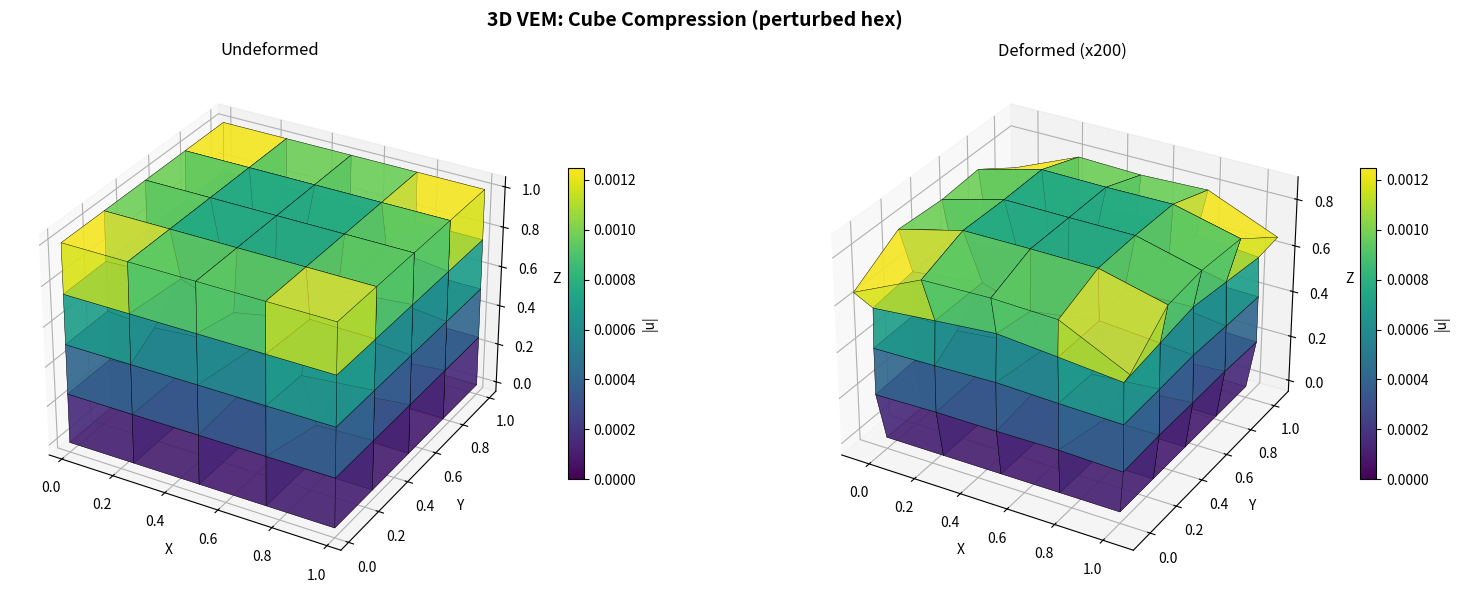

Reproduce this figure in Python. (Note: this script raises an exception after producing the figure.)
"""
VEM for 3D Linear Elasticity on Polyhedral Meshes.

Extension of 2D VEM elasticity to 3D:
  - 3 DOFs/node (u_x, u_y, u_z)
  - 12 polynomial basis: 3 translations + 3 rotations + 6 strain modes
  - Face integrals replace edge integrals

Polynomial basis P_1^3 (dim=12):
  Rigid body (6):
    p1  = (1, 0, 0)                          — translation x
    p2  = (0, 1, 0)                          — translation y
    p3  = (0, 0, 1)                          — translation z
    p4  = (0, -(z-zc)/h, (y-yc)/h)          — rotation about x
    p5  = ((z-zc)/h, 0, -(x-xc)/h)          — rotation about y
    p6  = (-(y-yc)/h, (x-xc)/h, 0)          — rotation about z
  Strain modes (6):
    p7  = ((x-xc)/h, 0, 0)                  — ε_xx
    p8  = (0, (y-yc)/h, 0)                  — ε_yy
    p9  = (0, 0, (z-zc)/h)                  — ε_zz
    p10 = (0, (z-zc)/h, (y-yc)/h)           — ε_yz (symmetric shear)
    p11 = ((z-zc)/h, 0, (x-xc)/h)           — ε_xz (symmetric shear)
    p12 = ((y-yc)/h, (x-xc)/h, 0)           — ε_xy (symmetric shear)

References:
  - Gain, Talischi, Paulino (2014) "VEM for 3D linear elasticity"
  - Beirao da Veiga et al. (2013) "Basic principles of VEM"
"""

import numpy as np
import matplotlib.pyplot as plt
from mpl_toolkits.mplot3d.art3d import Poly3DCollection


# ── Mesh Generation ───────────────────────────────────────────────────────

def make_hex_mesh(nx=3, ny=3, nz=3, perturb=0.15, seed=42):
    """
    Create a (nx×ny×nz) grid of perturbed hexahedral elements in [0,1]^3.
    Interior nodes are randomly perturbed to create irregular polyhedra.
    """
    rng = np.random.default_rng(seed)

    xs = np.linspace(0, 1, nx + 1)
    ys = np.linspace(0, 1, ny + 1)
    zs = np.linspace(0, 1, nz + 1)

    vertices = []
    node_map = {}
    idx = 0
    for k in range(nz + 1):
        for j in range(ny + 1):
            for i in range(nx + 1):
                v = np.array([xs[i], ys[j], zs[k]])
                # Perturb interior nodes
                on_boundary = (i in (0, nx) or j in (0, ny) or k in (0, nz))
                if not on_boundary:
                    scale = perturb / max(nx, ny, nz)
                    v += rng.uniform(-scale, scale, 3)
                node_map[(i, j, k)] = idx
                vertices.append(v)
                idx += 1

    vertices = np.array(vertices)

    #   7----6       Hex vertex ordering (standard):
    #  /|   /|       Bottom: 0,1,2,3  Top: 4,5,6,7
    # 4----5 |
    # | 3--|-2
    # |/   |/
    # 0----1

    cells = []        # list of arrays of vertex indices
    cell_faces = []   # list of lists of face arrays (ordered for outward normal)

    for k in range(nz):
        for j in range(ny):
            for i in range(nx):
                v = [node_map[(i, j, k)],     node_map[(i+1, j, k)],
                     node_map[(i+1, j+1, k)], node_map[(i, j+1, k)],
                     node_map[(i, j, k+1)],   node_map[(i+1, j, k+1)],
                     node_map[(i+1, j+1, k+1)], node_map[(i, j+1, k+1)]]

                cells.append(np.array(v))

                # 6 faces with outward normals (right-hand rule)
                faces = [
                    np.array([v[0], v[3], v[2], v[1]]),  # bottom z-
                    np.array([v[4], v[5], v[6], v[7]]),  # top    z+
                    np.array([v[0], v[1], v[5], v[4]]),  # front  y-
                    np.array([v[2], v[3], v[7], v[6]]),  # back   y+
                    np.array([v[0], v[4], v[7], v[3]]),  # left   x-
                    np.array([v[1], v[2], v[6], v[5]]),  # right  x+
                ]
                cell_faces.append(faces)

    return vertices, cells, cell_faces


# ── Geometry Helpers ──────────────────────────────────────────────────────

def face_normal_area(pts):
    """
    Compute unit outward normal and area for a planar polygon.
    pts: (k, 3) ordered vertices.
    """
    normal = np.zeros(3)
    for i in range(1, len(pts) - 1):
        normal += np.cross(pts[i] - pts[0], pts[i + 1] - pts[0])
    area = np.linalg.norm(normal) / 2.0
    unit_n = normal / (np.linalg.norm(normal) + 1e-30)
    return unit_n, area


def polyhedron_volume(vertices, faces):
    """Compute volume using divergence theorem: V = (1/6) Σ v0·(v1×v2)."""
    vol = 0.0
    for face in faces:
        pts = vertices[face]
        for i in range(1, len(pts) - 1):
            vol += np.dot(pts[0], np.cross(pts[i], pts[i + 1]))
    return abs(vol) / 6.0


# ── 3D Constitutive Matrix ───────────────────────────────────────────────

def isotropic_3d(E, nu):
    """3D isotropic elasticity matrix (Voigt: [σxx, σyy, σzz, σyz, σxz, σxy])."""
    lam = E * nu / ((1.0 + nu) * (1.0 - 2.0 * nu))
    mu = E / (2.0 * (1.0 + nu))
    C = np.array([
        [lam + 2*mu, lam,       lam,       0,  0,  0],
        [lam,        lam + 2*mu, lam,       0,  0,  0],
        [lam,        lam,       lam + 2*mu, 0,  0,  0],
        [0,          0,         0,          mu, 0,  0],
        [0,          0,         0,          0,  mu, 0],
        [0,          0,         0,          0,  0,  mu],
    ])
    return C


def traction_from_voigt(sigma_voigt, n):
    """Compute traction t = σ·n from Voigt stress and normal vector."""
    sxx, syy, szz, syz, sxz, sxy = sigma_voigt
    tx = sxx * n[0] + sxy * n[1] + sxz * n[2]
    ty = sxy * n[0] + syy * n[1] + syz * n[2]
    tz = sxz * n[0] + syz * n[1] + szz * n[2]
    return np.array([tx, ty, tz])


# ── VEM 3D Solver ─────────────────────────────────────────────────────────

def vem_3d_elasticity(vertices, cells, cell_faces, E_field, nu,
                      bc_fixed_dofs, bc_vals,
                      load_dofs=None, load_vals=None):
    """
    Lowest-order VEM for 3D linear elasticity on polyhedral meshes.

    Parameters
    ----------
    vertices    : (N, 3) node coordinates
    cells       : list of int arrays — vertex indices per cell
    cell_faces  : list of lists of int arrays — face vertex indices per cell
    E_field     : float or (N_el,) Young's modulus per element
    nu          : float Poisson's ratio
    bc_fixed_dofs : int array — constrained DOF indices
    bc_vals     : float array — prescribed displacement values
    load_dofs   : int array — DOFs with point loads
    load_vals   : float array — load magnitudes

    Returns
    -------
    u : (3*N,) displacement vector
    """
    n_nodes = len(vertices)
    n_dofs = 3 * n_nodes
    n_polys = 12

    K_global = np.zeros((n_dofs, n_dofs))
    F_global = np.zeros(n_dofs)

    # Strain basis in Voigt [ε_xx, ε_yy, ε_zz, 2ε_yz, 2ε_xz, 2ε_xy]
    # (multiplied by h later)
    strain_ids = np.array([
        [1, 0, 0, 0, 0, 0],   # p7:  ε_xx
        [0, 1, 0, 0, 0, 0],   # p8:  ε_yy
        [0, 0, 1, 0, 0, 0],   # p9:  ε_zz
        [0, 0, 0, 2, 0, 0],   # p10: 2ε_yz
        [0, 0, 0, 0, 2, 0],   # p11: 2ε_xz
        [0, 0, 0, 0, 0, 2],   # p12: 2ε_xy
    ], dtype=float)

    for el_id in range(len(cells)):
        vert_ids = cells[el_id].astype(int)
        coords = vertices[vert_ids]
        faces = cell_faces[el_id]
        n_v = len(vert_ids)
        n_el = 3 * n_v

        # Local vertex index map
        vmap = {int(g): loc for loc, g in enumerate(vert_ids)}

        E_el = E_field[el_id] if hasattr(E_field, '__len__') else E_field
        C = isotropic_3d(E_el, nu)

        # ── Geometry ──
        centroid = coords.mean(axis=0)
        h = max(np.linalg.norm(coords[i] - coords[j])
                for i in range(n_v) for j in range(i + 1, n_v))
        vol = polyhedron_volume(vertices, faces)

        xc, yc, zc = centroid

        # ── D matrix (3·n_v × 12) ──
        D = np.zeros((n_el, n_polys))
        for i in range(n_v):
            dx = (coords[i, 0] - xc) / h
            dy = (coords[i, 1] - yc) / h
            dz = (coords[i, 2] - zc) / h
            r = 3 * i
            #        p1  p2  p3  p4   p5  p6   p7  p8  p9  p10 p11 p12
            D[r,   :] = [1, 0, 0, 0,   dz, -dy, dx, 0,  0,  0,  dz, dy]
            D[r+1, :] = [0, 1, 0, -dz, 0,  dx,  0,  dy, 0,  dz, 0,  dx]
            D[r+2, :] = [0, 0, 1, dy,  -dx, 0,  0,  0,  dz, dy, dx, 0]

        # ── B matrix (12 × 3·n_v) ──
        B = np.zeros((n_polys, n_el))

        # Rows 0-2: translations (average displacement)
        for i in range(n_v):
            B[0, 3 * i]     = 1.0 / n_v
            B[1, 3 * i + 1] = 1.0 / n_v
            B[2, 3 * i + 2] = 1.0 / n_v

        # Process each face for rotation and strain rows
        for face in faces:
            face_int = face.astype(int)
            pts = vertices[face_int]
            n_f, A_f = face_normal_area(pts)

            # Orient normal outward (away from cell centroid)
            fc = pts.mean(axis=0)
            if np.dot(n_f, fc - centroid) < 0:
                n_f = -n_f

            k_f = len(face_int)

            for gv in face_int:
                if gv not in vmap:
                    continue
                li = vmap[gv]  # local index
                w = A_f / k_f

                # Rows 3-5: rotations from ∫_∂V (u×n) dS
                # ω_x = (1/2)(∂uz/∂y - ∂uy/∂z) → ∫(uz·ny - uy·nz)
                wrot = w / (2.0 * vol)
                B[3, 3*li + 1] += -wrot * n_f[2]   # -nz · uy
                B[3, 3*li + 2] +=  wrot * n_f[1]   # +ny · uz
                B[4, 3*li + 0] +=  wrot * n_f[2]   # +nz · ux
                B[4, 3*li + 2] += -wrot * n_f[0]   # -nx · uz
                B[5, 3*li + 0] += -wrot * n_f[1]   # -ny · ux
                B[5, 3*li + 1] +=  wrot * n_f[0]   # +nx · uy

                # Rows 6-11: strain modes via traction integrals
                for alpha in range(6):
                    eps_a = strain_ids[alpha] / h
                    sigma_a = C @ eps_a
                    t_f = traction_from_voigt(sigma_a, n_f)
                    B[6 + alpha, 3*li + 0] += w * t_f[0]
                    B[6 + alpha, 3*li + 1] += w * t_f[1]
                    B[6 + alpha, 3*li + 2] += w * t_f[2]

        # ── Projector ──
        G = B @ D  # 12 × 12
        projector = np.linalg.solve(G, B)  # 12 × 3·n_v

        # Consistency: zero out rigid body rows
        G_tilde = G.copy()
        G_tilde[:6, :] = 0.0

        K_cons = projector.T @ G_tilde @ projector

        # Stabilization
        I_minus_PiD = np.eye(n_el) - D @ projector
        trace_k = np.trace(K_cons)
        stab_param = trace_k / n_el if trace_k > 0 else E_el
        K_stab = stab_param * (I_minus_PiD.T @ I_minus_PiD)

        K_local = K_cons + K_stab

        # ── Assemble ──
        gdofs = np.zeros(n_el, dtype=int)
        for i in range(n_v):
            gdofs[3*i]     = 3 * vert_ids[i]
            gdofs[3*i + 1] = 3 * vert_ids[i] + 1
            gdofs[3*i + 2] = 3 * vert_ids[i] + 2

        for i in range(n_el):
            for j in range(n_el):
                K_global[gdofs[i], gdofs[j]] += K_local[i, j]

    # ── Point loads ──
    if load_dofs is not None and load_vals is not None:
        F_global[load_dofs] += load_vals

    # ── Solve ──
    u = np.zeros(n_dofs)
    bc_set = set(bc_fixed_dofs)
    internal = np.array([i for i in range(n_dofs) if i not in bc_set])

    u[bc_fixed_dofs] = bc_vals
    F_global -= K_global[:, bc_fixed_dofs] @ bc_vals

    K_ii = K_global[np.ix_(internal, internal)]
    u[internal] = np.linalg.solve(K_ii, F_global[internal])

    return u


# ── Visualization ─────────────────────────────────────────────────────────

def plot_3d_vem(vertices, cells, cell_faces, u, deform_scale=1.0,
                title=None, save=None):
    """Plot 3D VEM result: deformed mesh colored by displacement magnitude."""
    ux = u[0::3]
    uy = u[1::3]
    uz = u[2::3]
    u_mag = np.sqrt(ux**2 + uy**2 + uz**2)
    deformed = vertices + deform_scale * np.column_stack([ux, uy, uz])

    fig = plt.figure(figsize=(16, 6))

    for plot_idx, (coords, label) in enumerate([
        (vertices, 'Undeformed'),
        (deformed, f'Deformed (x{deform_scale})')
    ]):
        ax = fig.add_subplot(1, 2, plot_idx + 1, projection='3d')

        # Collect all faces as polygons
        all_polys = []
        all_colors = []
        for el_id in range(len(cells)):
            for face in cell_faces[el_id]:
                face_int = face.astype(int)
                poly = coords[face_int]
                all_polys.append(poly)
                all_colors.append(np.mean(u_mag[face_int]))

        all_colors = np.array(all_colors)
        norm = plt.Normalize(all_colors.min(), all_colors.max())
        cmap = plt.cm.viridis

        pc = Poly3DCollection(all_polys, alpha=0.7, edgecolor='k',
                              linewidth=0.3)
        face_colors = cmap(norm(all_colors))
        pc.set_facecolor(face_colors)
        ax.add_collection3d(pc)

        ax.set_xlim(coords[:, 0].min() - 0.05, coords[:, 0].max() + 0.05)
        ax.set_ylim(coords[:, 1].min() - 0.05, coords[:, 1].max() + 0.05)
        ax.set_zlim(coords[:, 2].min() - 0.05, coords[:, 2].max() + 0.05)
        ax.set_xlabel('X')
        ax.set_ylabel('Y')
        ax.set_zlabel('Z')
        ax.set_title(label)

        sm = plt.cm.ScalarMappable(cmap=cmap, norm=norm)
        fig.colorbar(sm, ax=ax, label='|u|', shrink=0.6)

    if title:
        fig.suptitle(title, fontsize=14, fontweight='bold')
    plt.tight_layout()

    if save:
        plt.savefig(save, dpi=150, bbox_inches='tight')
        print(f"  Saved: {save}")
    plt.close()


# ── Demo 1: 3D Patch Test ────────────────────────────────────────────────

def demo_3d_patch_test():
    """
    Uniform tension σ_xx = 1.
    Exact: u_x = x/E, u_y = -ν·x ... wait, for 3D:
    ε_xx = σ/E, ε_yy = ε_zz = -ν·σ/E
    u_x = σ·x/E, u_y = -ν·σ·y/E, u_z = -ν·σ·z/E
    """
    print("=" * 60)
    print("Demo 1: 3D Patch Test (uniform tension)")
    print("=" * 60)

    vertices, cells, cell_faces = make_hex_mesh(nx=3, ny=3, nz=3, perturb=0.15)
    n_nodes = len(vertices)

    E_mod = 1000.0
    nu = 0.3

    # Exact solution for σ_xx = 1
    sigma = 1.0
    exact_ux = sigma * vertices[:, 0] / E_mod
    exact_uy = -nu * sigma * vertices[:, 1] / E_mod
    exact_uz = -nu * sigma * vertices[:, 2] / E_mod

    # Fix all boundary nodes to exact displacement
    tol = 1e-6
    boundary = np.where(
        (vertices[:, 0] < tol) | (vertices[:, 0] > 1 - tol) |
        (vertices[:, 1] < tol) | (vertices[:, 1] > 1 - tol) |
        (vertices[:, 2] < tol) | (vertices[:, 2] > 1 - tol)
    )[0]

    bc_dofs = np.concatenate([3 * boundary, 3 * boundary + 1, 3 * boundary + 2])
    bc_vals = np.concatenate([exact_ux[boundary], exact_uy[boundary],
                              exact_uz[boundary]])

    u = vem_3d_elasticity(vertices, cells, cell_faces, E_mod, nu,
                          bc_dofs, bc_vals)

    ux = u[0::3]
    uy = u[1::3]
    uz = u[2::3]

    err_x = np.max(np.abs(ux - exact_ux))
    err_y = np.max(np.abs(uy - exact_uy))
    err_z = np.max(np.abs(uz - exact_uz))
    print(f"  Nodes: {n_nodes}, Elements: {len(cells)}")
    print(f"  Max error u_x: {err_x:.2e}")
    print(f"  Max error u_y: {err_y:.2e}")
    print(f"  Max error u_z: {err_z:.2e}")
    passed = max(err_x, err_y, err_z) < 1e-10
    print(f"  PASS: {passed}")
    return passed


# ── Demo 2: 3D Compression ───────────────────────────────────────────────

def demo_3d_compression(save_dir='/tmp'):
    """Compress a cube: fix bottom (z=0), uniform pressure on top (z=1)."""
    print("\n" + "=" * 60)
    print("Demo 2: 3D Cube Compression (perturbed hex mesh)")
    print("=" * 60)

    vertices, cells, cell_faces = make_hex_mesh(nx=4, ny=4, nz=4, perturb=0.2)
    n_nodes = len(vertices)

    E_mod = 1000.0
    nu = 0.3
    tol = 1e-6

    # Fix bottom face (z ≈ 0)
    bottom = np.where(vertices[:, 2] < tol)[0]
    bc_dofs = np.concatenate([3 * bottom, 3 * bottom + 1, 3 * bottom + 2])
    bc_vals = np.zeros(len(bc_dofs))

    # Pressure on top face (z ≈ 1): downward force
    top = np.where(vertices[:, 2] > 1 - tol)[0]
    load_per_node = -1.0 / len(top)
    load_dofs = 3 * top + 2  # z-DOF
    load_vals = np.full(len(top), load_per_node)

    print(f"  Nodes: {n_nodes}, Elements: {len(cells)}")
    print(f"  Fixed (bottom): {len(bottom)}, Loaded (top): {len(top)}")

    u = vem_3d_elasticity(vertices, cells, cell_faces, E_mod, nu,
                          bc_dofs, bc_vals, load_dofs, load_vals)

    ux = u[0::3]
    uy = u[1::3]
    uz = u[2::3]
    print(f"  Max |u_x|: {np.max(np.abs(ux)):.6f}")
    print(f"  Max |u_y|: {np.max(np.abs(uy)):.6f}")
    print(f"  Max |u_z|: {np.max(np.abs(uz)):.6f}")
    print(f"  Top deflection (avg u_z): {np.mean(uz[top]):.6f}")

    plot_3d_vem(vertices, cells, cell_faces, u, deform_scale=200,
                title='3D VEM: Cube Compression (perturbed hex)',
                save=f'{save_dir}/vem_3d_compression.png')

    return u


# ── Demo 3: 3D Biofilm E(DI) ─────────────────────────────────────────────

def demo_3d_biofilm(save_dir='/tmp'):
    """
    3D cube with spatially varying E(DI).
    DI high at center (soft), low at boundary (stiff).
    """
    print("\n" + "=" * 60)
    print("Demo 3: 3D Biofilm E(DI) on Polyhedral Mesh")
    print("=" * 60)

    vertices, cells, cell_faces = make_hex_mesh(nx=4, ny=4, nz=4, perturb=0.2)
    n_nodes = len(vertices)

    E_max = 1000.0
    E_min = 30.0
    n_hill = 2
    nu = 0.3
    center = np.array([0.5, 0.5, 0.5])
    max_dist = 0.5 * np.sqrt(3)

    E_per_el = np.zeros(len(cells))
    DI_per_el = np.zeros(len(cells))
    for i, cell in enumerate(cells):
        cell_int = cell.astype(int)
        el_c = vertices[cell_int].mean(axis=0)
        dist = np.linalg.norm(el_c - center)
        DI = np.clip(0.9 - 0.8 * dist / max_dist, 0.05, 0.95)
        DI_per_el[i] = DI
        E_per_el[i] = E_min + (E_max - E_min) * (1.0 - DI) ** n_hill

    print(f"  DI range: [{DI_per_el.min():.2f}, {DI_per_el.max():.2f}]")
    print(f"  E  range: [{E_per_el.min():.0f}, {E_per_el.max():.0f}] Pa")
    print(f"  E ratio:  {E_per_el.max() / E_per_el.min():.1f}x")

    tol = 1e-6

    # Fix bottom
    bottom = np.where(vertices[:, 2] < tol)[0]
    bc_dofs = np.concatenate([3 * bottom, 3 * bottom + 1, 3 * bottom + 2])
    bc_vals = np.zeros(len(bc_dofs))

    # Pressure on top
    top = np.where(vertices[:, 2] > 1 - tol)[0]
    load_per_node = -0.5 / len(top)
    load_dofs = 3 * top + 2
    load_vals = np.full(len(top), load_per_node)

    u = vem_3d_elasticity(vertices, cells, cell_faces, E_per_el, nu,
                          bc_dofs, bc_vals, load_dofs, load_vals)

    ux = u[0::3]
    uy = u[1::3]
    uz = u[2::3]
    u_mag = np.sqrt(ux**2 + uy**2 + uz**2)
    print(f"  Max |u|: {np.max(u_mag):.6f}")
    print(f"  Center deflection: "
          f"{uz[np.argmin(np.linalg.norm(vertices - center, axis=1))]:.6f}")

    # ── 3-panel plot: DI, E, deformed ──
    fig = plt.figure(figsize=(20, 6))

    for plot_idx, (data, cmap_name, label) in enumerate([
        (DI_per_el, 'RdYlGn_r', 'Dysbiosis Index'),
        (E_per_el, 'viridis', 'E [Pa]'),
        (None, 'hot_r', '|u|'),
    ]):
        ax = fig.add_subplot(1, 3, plot_idx + 1, projection='3d')

        all_polys = []
        all_colors = []

        if plot_idx < 2:
            coords = vertices
        else:
            coords = vertices + 200 * np.column_stack([ux, uy, uz])

        for el_id in range(len(cells)):
            for face in cell_faces[el_id]:
                face_int = face.astype(int)
                pts = coords[face_int]
                all_polys.append(pts)
                if plot_idx == 0:
                    all_colors.append(data[el_id])
                elif plot_idx == 1:
                    all_colors.append(data[el_id])
                else:
                    all_colors.append(np.mean(u_mag[face_int]))

        all_colors = np.array(all_colors)
        norm = plt.Normalize(all_colors.min(), all_colors.max())
        cmap = plt.get_cmap(cmap_name)

        pc = Poly3DCollection(all_polys, alpha=0.6, edgecolor='k',
                              linewidth=0.15)
        pc.set_facecolor(cmap(norm(all_colors)))
        ax.add_collection3d(pc)

        ax.set_xlim(coords[:, 0].min() - 0.05, coords[:, 0].max() + 0.05)
        ax.set_ylim(coords[:, 1].min() - 0.05, coords[:, 1].max() + 0.05)
        ax.set_zlim(coords[:, 2].min() - 0.05, coords[:, 2].max() + 0.05)
        ax.set_xlabel('X')
        ax.set_ylabel('Y')
        ax.set_zlabel('Z')

        sm = plt.cm.ScalarMappable(cmap=cmap, norm=norm)
        fig.colorbar(sm, ax=ax, label=label, shrink=0.5)

    fig.suptitle('3D VEM + E(DI): Biofilm Mechanical Response',
                 fontsize=14, fontweight='bold')
    plt.tight_layout()
    path = f'{save_dir}/vem_3d_biofilm.png'
    plt.savefig(path, dpi=150, bbox_inches='tight')
    print(f"  Saved: {path}")
    plt.close()

    return u


# ── Main ──────────────────────────────────────────────────────────────────

if __name__ == '__main__':
    demo_3d_patch_test()
    demo_3d_compression()
    demo_3d_biofilm()
    print("\n" + "=" * 60)
    print("All 3D demos complete.")
    print("=" * 60)
